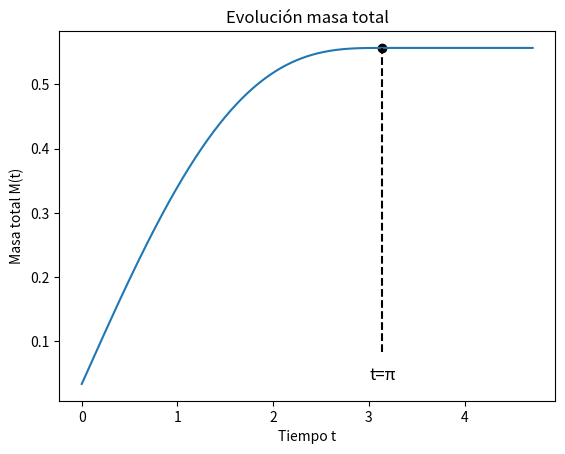

The script that saved this image:
import numpy as np
import matplotlib.pyplot as plt


def M(x):
    if x<=np.pi:
        return 1/30+1/6*(x+np.sin(x))
    else:
        return 1/30+np.pi/6
    


if __name__ == '__main__':    
    X=np.linspace(0,1.5*np.pi,1000)
    Y=[M(x) for x in X]
    Y_pi = np.linspace(np.min(Y)+0.05,M(np.pi),1000)
    X_pi = np.pi*np.ones_like(Y_pi)
    plt.plot(X,Y)
    plt.scatter(np.pi,M(np.pi),c='black')
    plt.xlabel("Tiempo t")
    plt.ylabel("Masa total M(t)")
    plt.title("Evolución masa total")
    plt.plot(X_pi, Y_pi, linestyle='dashed', c='black')
    plt.text(np.pi, np.min(Y), "t=π", ha='center', va='bottom', fontsize=12)
    plt.show()



